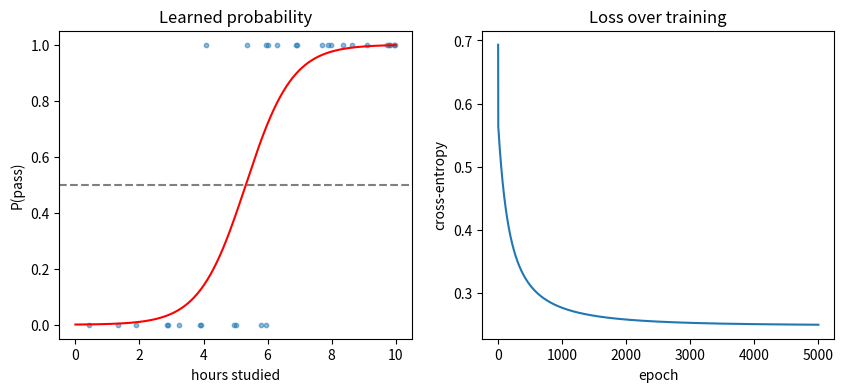

The script that saved this image:
import numpy as np

# =====================sigmoid========================
# squash every numbe in to the range 0 to 1
# np.exp(-z) = e^-z
def sigmoid(z: np.ndarray) -> np.ndarray:
    return 1/(1+np.exp(-z))

# =====================Fake_Data========================
def make_data(n: int = 30, seed: int = 100) -> tuple[np.ndarray, np.ndarray]:
    rng = np.random.default_rng(seed)

    # hours studied for each student between 0 and 10
    # shape (n,1): n rows, 1 feature
    X= rng.uniform(0,10, (n,1))

    # true rule z= 1.5 * hours - 7.5, 50/50 at 5hrs
    true_w=np.array([1.5])
    true_b= -7.5
    p_true = sigmoid(X@true_w + true_b) # each students chance of passing

    # Flip a weighted coin for each student:
    # rng.uniform(0, 1, n) gives a random number in [0, 1) per student.
    # If it's below their pass probability, they pass (True), otherwise fail (False).
    # .astype(float) turns True/False into 1.0/0.0.
    y= (rng.uniform(0,1,n) < p_true).astype(float)

    return X,y

# =====================Loss_trackingOnly========================
def cross_entropy(p: np.ndarray, y: np.ndarray) -> float:
    eps=1e-12  # stops log(0) = -infinity if p hits exactly 0 or 1
    p = np.clip(p, eps, 1-eps) # keep p strictly between 0 and 1
    return -np.mean(y*np.log(p) + (1-y)*np.log(1 - p))

# =====================Train_the_model========================
def train(X: np.ndarray, y: np.ndarray, lr: float = 0.1, epochs: int = 5000):
    n, d = X.shape # n students, d features
    w= np.zeros(d) # start with weight 0
    b = 0.0 # bias 0
    losses = []

    for _ in range(epochs):
        z= X @ w +b                         # linear score for each student
        p = sigmoid (z)                     # turns score into probabilities
        losses.append(cross_entropy(p, y))  # how wrong overall

        error = p-y                         # difference between predicted and actual 
        dw = (1/n) * (X.T @ error)
        db = (1/n) * (np.sum(error))

        w -= lr* dw
        b -= lr* db

    return w,b,losses

# ====================Predict========================
# Turns probabilities into hard 0/1 decisions using the 0.5 threshold.
def predict(X: np.ndarray, w: np.ndarray, b: float) -> np.ndarray:
    return (sigmoid(X@w+b)>0.5).astype(float)

# ====================Run=========================
if __name__ == "__main__":
    import matplotlib.pyplot as plt

    X, y= make_data() # generate the data
    w, b, losses = train(X,y) # train the model

    acc= np.mean(predict(X,w,b)==y)
    print(f"w= {w[0]:.2f}, b= {b:.2f}, accuracy = {acc:.1%}")

    # plot: dots are the students, curve is the probability learned
    fig, (ax1, ax2) = plt.subplots(1,2, figsize=(10,4))

    ax1.scatter(X[:,0], y, s=10, alpha=0.5)# X[:, 0] = the hours column
    xs = np.linspace(0,10,200).reshape(-1,1)# smooth range of hours, as (200, 1)
    ax1.plot(xs, sigmoid(xs @ w + b), color="red")      # learned S-curve
    ax1.axhline(0.5, linestyle="--", color="gray")      # decision threshold
    ax1.set_xlabel("hours studied")
    ax1.set_ylabel("P(pass)")
    ax1.set_title("Learned probability")

    ax2.plot(losses)
    ax2.set_xlabel("epoch")
    ax2.set_ylabel("cross-entropy")
    ax2.set_title("Loss over training")

    plt.savefig("logreg.png", dpi=120)
    print("Saved plot to logreg.png")
